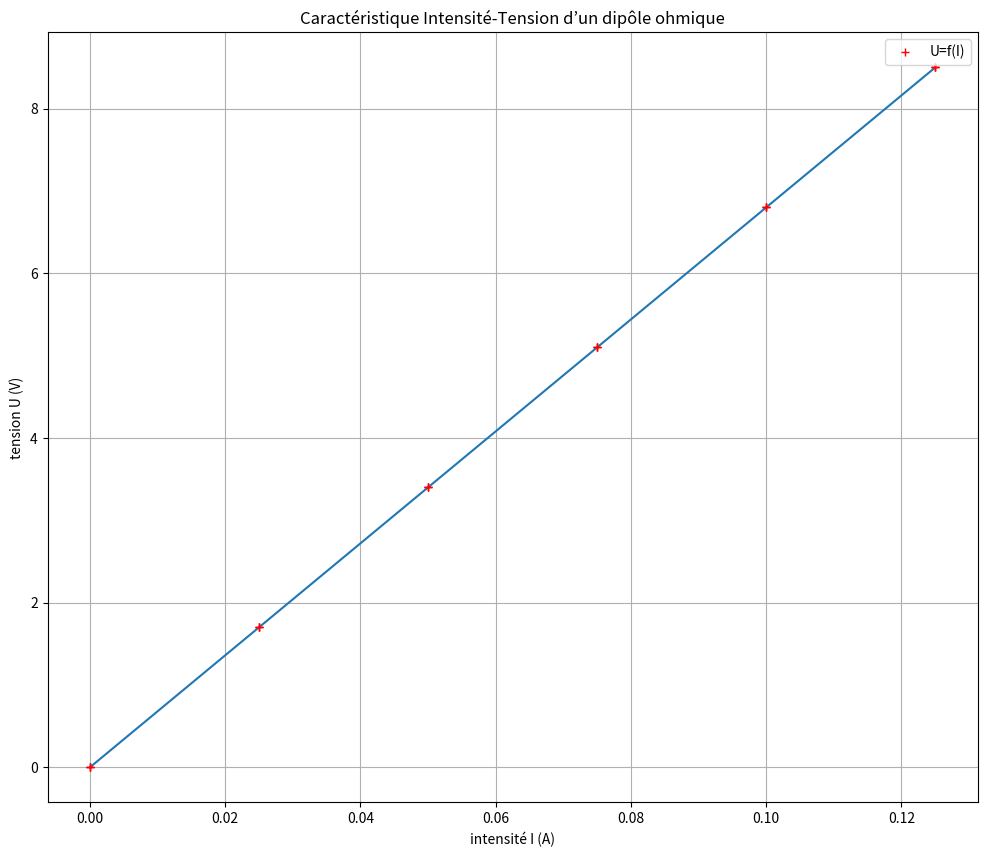
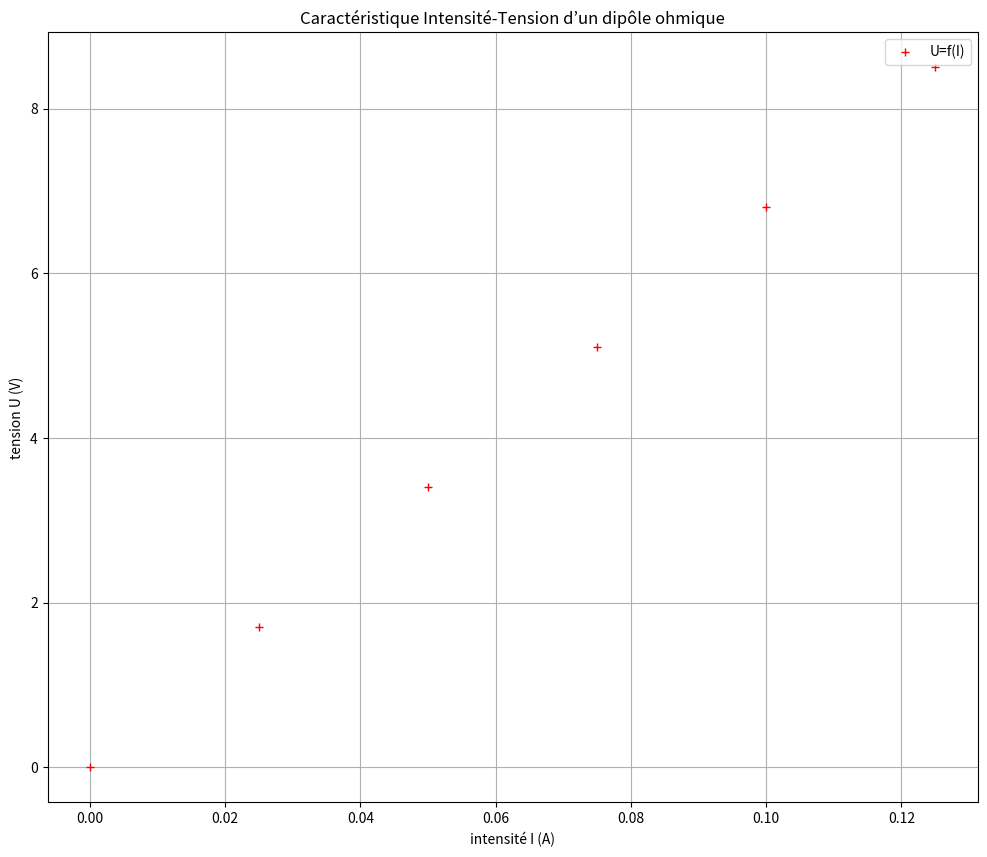
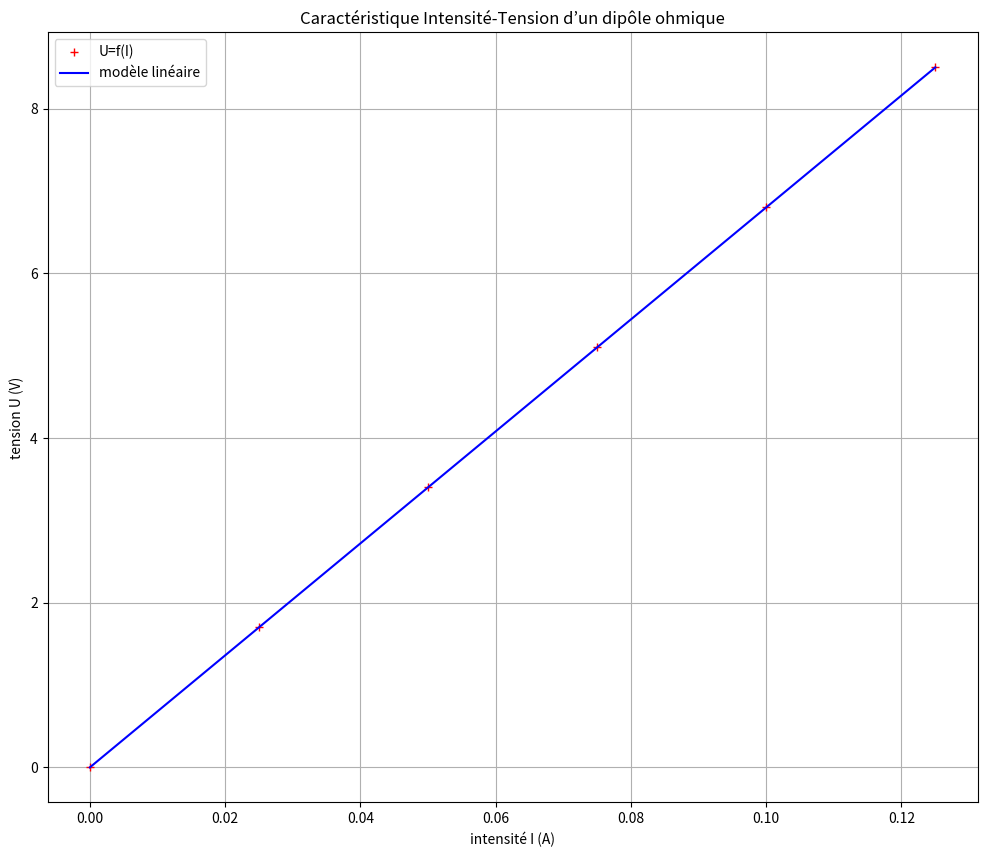

Here is the Python script that generated these plots, in order:
import numpy as np
import matplotlib.pyplot as plt

I=np.array([0,25e-3,50e-3,75e-3,100e-3,125e-3]) # array signifie tableau en anglais
print (I)

U=np.array([0,1.7,3.4,5.1,6.8,8.5])
print(U)

fig = plt.figure(figsize=(12,10))

plt.plot(I,U)

plt.plot(I,U,'r+')

plt.plot(I,U,'r+')
plt.show()

plt.plot(I,U,'r+',label='U=f(I)')
plt.legend()

plt.xlabel("intensité I (A)")

plt.ylabel("tension U (V)")

plt.grid()

plt.title("Caractéristique Intensité-Tension d’un dipôle ohmique")

import numpy as np
import matplotlib.pyplot as plt
I=np.array([0,25e-3,50e-3,75e-3,100e-3,125e-3]) 
U=np.array([0,1.7,3.4,5.1,6.8,8.5])
fig = plt.figure(figsize=(12,10))
plt.plot(I,U,'r+',label='U=f(I)')
plt.legend()
plt.xlabel("intensité I (A)")
plt.ylabel("tension U (V)")
plt.grid()
plt.title("Caractéristique Intensité-Tension d’un dipôle ohmique")
plt.show()

from scipy import stats
slope, intercept, r_value, p_value, std_error = stats.linregress(I, U)
print ('slope %.2f'%slope)
print('intercept %.2f'%intercept)
Umodel = slope*I+intercept
print('U= %.2f x I' %slope)
print(Umodel)

fig = plt.figure(figsize=(12,10))
plt.plot(I,U,'r+',label='U=f(I)')
plt.plot(I,Umodel,'b',label='modèle linéaire')
plt.legend()
plt.xlabel("intensité I (A)")
plt.ylabel("tension U (V)")
plt.grid()
plt.title("Caractéristique Intensité-Tension d’un dipôle ohmique")
plt.show()